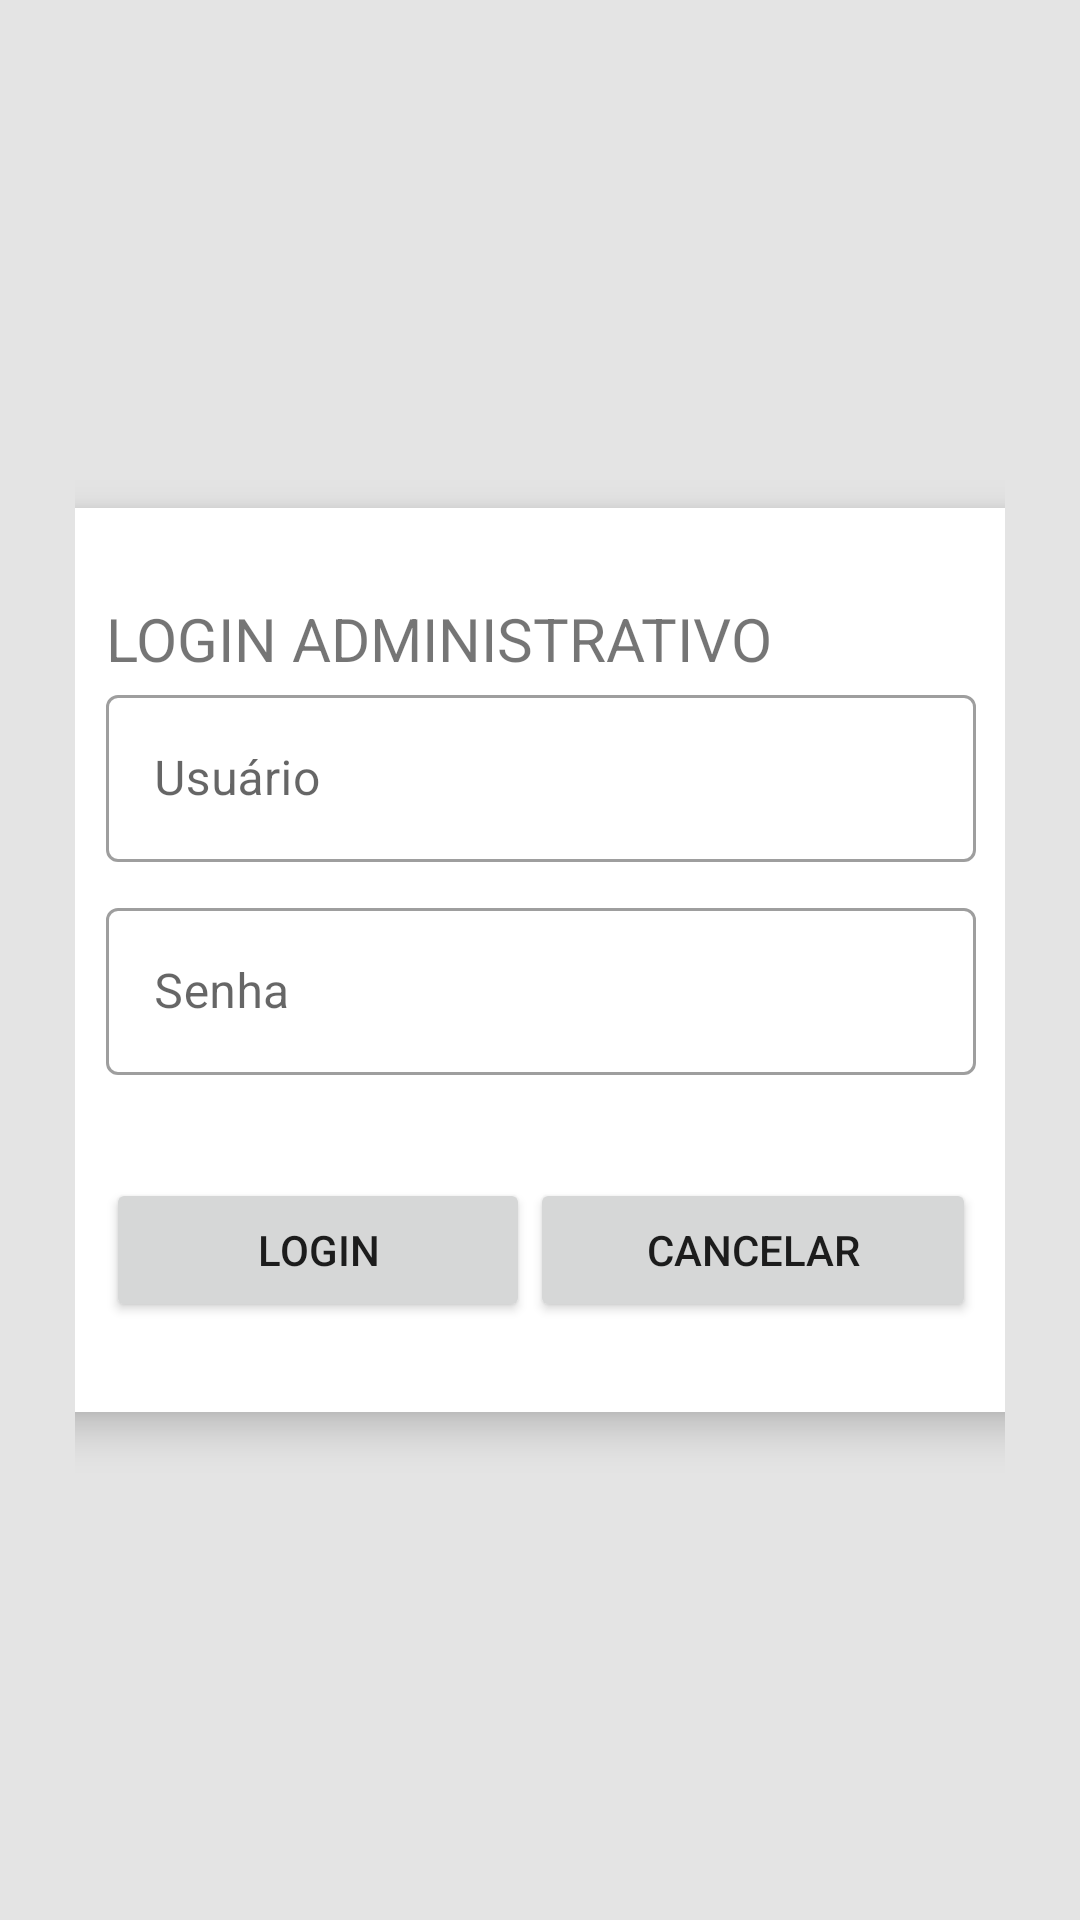

Produce the Android XML layout that renders to this screen, including the resource entries it uses.
<!-- AndroidManifest.xml: application theme Theme.ECStore -->
<!-- res/layout/login_form.xml -->
<?xml version="1.0" encoding="utf-8"?>
<androidx.constraintlayout.widget.ConstraintLayout xmlns:android="http://schemas.android.com/apk/res/android"
    android:layout_width="match_parent"
    android:layout_height="match_parent"
    xmlns:app="http://schemas.android.com/apk/res-auto"
    android:padding="25dp"
    android:background="#E4E4E4"
    >

    <ScrollView
        android:id="@+id/scroll_view"
        android:layout_width="350dp"
        android:layout_height="wrap_content"
        app:layout_constraintTop_toTopOf="parent"
        app:layout_constraintBottom_toBottomOf="parent"
        app:layout_constraintEnd_toEndOf="parent"
        app:layout_constraintStart_toStartOf="parent"
        android:background="@color/white"
        android:elevation="8dp"
        android:padding="15dp"
        app:layout_constraintHorizontal_bias="0.5">

        <androidx.constraintlayout.widget.ConstraintLayout
            android:id="@+id/constraint_login"
            android:layout_width="match_parent"
            android:layout_height="wrap_content"
            android:padding="15dp"
            >

            <TextView
                android:id="@+id/title"
                android:layout_width="match_parent"
                android:layout_height="wrap_content"
                app:layout_constraintTop_toTopOf="parent"
                app:layout_constraintEnd_toEndOf="parent"
                app:layout_constraintStart_toStartOf="parent"
                android:text="LOGIN ADMINISTRATIVO"
                android:textSize="20dp"
                />

            <com.google.android.material.textfield.TextInputLayout
                android:id="@+id/layout_Login"
                android:layout_width="match_parent"
                android:layout_height="wrap_content"
                app:layout_constraintTop_toBottomOf="@id/title"
                app:layout_constraintEnd_toEndOf="parent"
                app:layout_constraintStart_toStartOf="parent"
                style="@style/Widget.MaterialComponents.TextInputLayout.OutlinedBox"
                >
                <com.google.android.material.textfield.TextInputEditText
                    android:id="@+id/txt_login"
                    android:layout_width="match_parent"
                    android:layout_height="wrap_content"
                    android:hint="Usuário"
                    />
            </com.google.android.material.textfield.TextInputLayout>

            <com.google.android.material.textfield.TextInputLayout
                android:id="@+id/layout_password"
                android:layout_width="match_parent"
                android:layout_height="wrap_content"
                app:layout_constraintTop_toBottomOf="@id/layout_Login"
                app:layout_constraintEnd_toEndOf="parent"
                app:layout_constraintStart_toStartOf="parent"
                android:layout_marginTop="10dp"
                style="@style/Widget.MaterialComponents.TextInputLayout.OutlinedBox"
                >
                <com.google.android.material.textfield.TextInputEditText
                    android:id="@+id/txt_password"
                    android:inputType="textPassword"
                    android:layout_width="match_parent"
                    android:layout_height="wrap_content"
                    android:hint="Senha"
                    />
            </com.google.android.material.textfield.TextInputLayout>

            <TextView
                android:id="@+id/label_info"
                android:layout_width="match_parent"
                android:layout_height="wrap_content"
                app:layout_constraintTop_toBottomOf="@id/layout_password"
                android:textAlignment="center"
                android:textStyle="bold"
                android:textSize="18dp"
                android:layout_marginTop="5dp"/>

            <LinearLayout
                android:id="@+id/linear_btns"
                android:layout_width="match_parent"
                android:layout_height="wrap_content"
                app:layout_constraintTop_toBottomOf="@id/label_info"
                app:layout_constraintBottom_toBottomOf="parent"
                app:layout_constraintEnd_toEndOf="parent"
                app:layout_constraintStart_toStartOf="parent"
                android:layout_marginTop="5dp">

                <androidx.appcompat.widget.AppCompatButton
                    android:id="@+id/btn_login"
                    android:layout_width="wrap_content"
                    android:layout_height="wrap_content"
                    android:layout_weight="1"
                    android:text="Login"
                    />
                <androidx.appcompat.widget.AppCompatButton
                    android:id="@+id/btn_cancel"
                    android:layout_width="wrap_content"
                    android:layout_height="wrap_content"
                    android:layout_weight="1"
                    android:text="cancelar"
                    />


            </LinearLayout>

        </androidx.constraintlayout.widget.ConstraintLayout>

    </ScrollView>

</androidx.constraintlayout.widget.ConstraintLayout>
<!-- resources referenced by this layout -->
<resources>
  <style name="Theme.ECStore" parent="Theme.MaterialComponents.DayNight.NoActionBar">
          
          <item name="colorPrimary">@color/purple_500</item>
          <item name="colorPrimaryVariant">@color/purple_700</item>
          <item name="colorOnPrimary">@color/white</item>
          
          <item name="colorSecondary">@color/teal_200</item>
          <item name="colorSecondaryVariant">@color/teal_700</item>
          <item name="colorOnSecondary">@color/black</item>
          
          <item name="android:statusBarColor">?attr/colorPrimaryVariant</item>
          
      </style>
  <!-- not gathered from this repository: default colours our renderer supplied (Android Studio template values) -->
  <color name="purple_500">#FF6200EE</color>
  <color name="purple_700">#FF3700B3</color>
  <color name="teal_200">#FF03DAC5</color>
  <color name="teal_700">#FF018786</color>
  <color name="black">#FF000000</color>
  <color name="white">#FFFFFFFF</color>
</resources>
